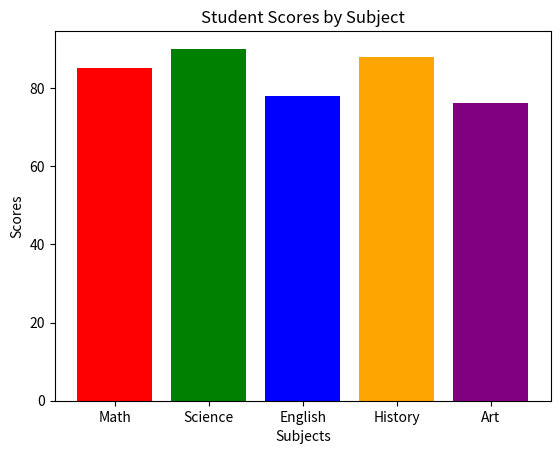

Source code (Python): (Note: this script raises an exception after producing the figure.)
import matplotlib.pyplot as plt

# Sample data
subjects = ['Math', 'Science', 'English', 'History', 'Art']
scores = [85, 90, 78, 88, 76]
colors = ['red', 'green', 'blue', 'orange', 'purple']

# Create the bar chart
plt.bar(subjects, scores, color=colors)

# Add title and labels
plt.title("Student Scores by Subject")
plt.xlabel("Subjects")
plt.ylabel("Scores")

# save image 
plt.savefig('Images/bar_chart.png')

# Show the plot
plt.show()
